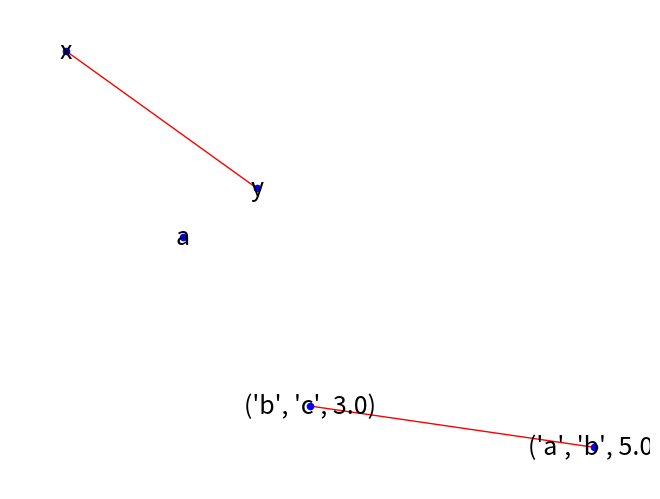

Here is the Python script that generated this plot:
# -*- coding:utf-8 -*-
import networkx as nx

# 图像的显示：
#需要导入matplotlib
import matplotlib.pyplot as plt


G = nx.Graph()#创建空的网络图
'''networkx有四种图 Graph 、DiGraph、MultiGraph、MultiDiGraph，
分别为无多重边无向图、无多重边有向图、有多重边无向图、有多重边有向图。'''


# 加点和边
G.add_node('a')#添加点a

G.add_edge('x','y')#添加边,起点为x，终点为y
G.add_weighted_edges_from([('x','y',1.0)])#第三个输入量为权值
#也可以
list = [('a','b',5.0),('b','c',3.0),('a','c',1.0)]
G.add_weighted_edges_from([(list)])




nx.draw(G,pos = nx.random_layout(G),node_color = 'b',edge_color = 'r',with_labels = True,font_size =18,node_size =20)
plt.show()
